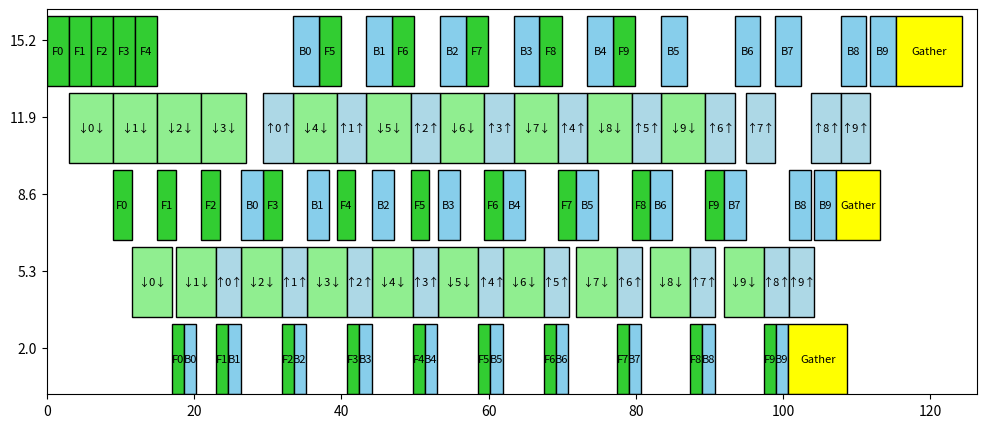

The matplotlib source for this figure: (Note: this script raises an exception after producing the figure.)
import matplotlib.pyplot as plt
from matplotlib.patches import Rectangle
import random

def pip_ploting(num_stages = 5, num_microbatches = 10,
                forward_times = [3.0, 6.0, 2.5, 5.5, 1.6],
                backward_times = [3.5, 4.0, 3.0, 3.4,  1.7],
                gathering_times = [9,0,6,0,8], enableshare = False, enablegraph = True,
                storage = "./scratch",
                group_plan = []):
    # ----------------------
    # Parameters
    # ----------------------

    #print(num_stages,num_microbatches,forward_times,backward_times,gathering_times)
    comm_delay = 0.2    

    # ----------------------
    # Schedule initialization
    # ----------------------
    fp_schedule = {}
    bp_schedule = {}
    gathering_schedule = {}
    #step 0: for each stage, generate a intra-dependency list   

    Idependent = [] 

    for s in range(num_stages): 

        ini = []
        if(num_stages-s>num_microbatches): #no enouch microbatches we can use...
            for i in range(num_microbatches):
                ini.append((i,'f'))
            
            for i in range(num_microbatches):
                ini.append((i,'b'))
            Idependent.append(ini)
            continue
            
        for i in range(num_stages-s):
            ini.append((i,'f'))
        back = 1
        ini_back = 0
        ini_for = num_stages-s
        for i in range(2*(num_microbatches - (num_stages-s))):
            if back == 1:
                ini.append((ini_back,'b'))
                ini_back+=1
                back = 0
            else:
                ini.append((ini_for,'f'))
                ini_for+=1
                back = 1
        for i in range(num_stages-s):
            ini.append((ini_back,'b'))
            ini_back+=1
        Idependent.append(ini)  

    #finish construction
    #print(Idependent)  

    def cal_index(s, m, fb):
        if fb == 'f':
            if m<num_stages-s:
                return m
            else:
                return num_stages-s-1+(m-(num_stages-s-1))*2
        if fb == 'b':
            if m<=num_microbatches-(num_stages-s):
                return num_stages-s+(m)*2
            else:
                rest = num_microbatches - 1 - m
                return 2*num_microbatches - 1 -rest 

    communication_recorder_end = 0
    while(1):  #brute force update:
        #print(len(fp_schedule)+len(bp_schedule))
        upi = 0 
        candidates = None
        candidaterecord = 0
        current_smallest_s = float("inf")

        for m in range(num_microbatches):
            for s in range(num_stages):
                if (s, m) in fp_schedule:
                    continue
                if m== 0 and s==0: # first microbatches
                    fp_schedule[(s, m)] = (0, forward_times[s])
                    upi = 1
                    continue
                if m == 0 and s!=0: # no intra-dependency
                    if (s-1,m) in fp_schedule:
                        start = fp_schedule[(s-1, m)][1] # end time
                        if s%2 == 1 and enableshare == True: ####jin: added shared bandwidth version
                            if start<current_smallest_s:
                                candidaterecord+=1
                                current_smallest_s = start
                                candidates = ('f', s, m)                                
                        else:    
                            fp_schedule[(s, m)] = (start, start+forward_times[s])
                        upi = 1
                    else: 
                        continue
                if m>0: #
                    start = 0
                    if s>0: # there is inter-dependency
                        if (s-1,m) in fp_schedule:
                            start = max(start, fp_schedule[(s-1, m)][1])
                        else:
                            continue
                    #then is intra-dependency
                    #print(s,m, cal_index(s, m, 'f'))
                    #print(Idependent)
                    pref = Idependent[s][cal_index(s, m, 'f') - 1]
                    #print(pref)
                    if pref[1] == 'f' and (s,pref[0]) in fp_schedule:
                        start = max(start, fp_schedule[(s,pref[0])][1])
                    elif pref[1] == 'b' and (s,pref[0]) in bp_schedule:
                        start = max(start, bp_schedule[(s,pref[0])][1])
                    else:
                        continue


                    if s%2 == 1 and enableshare == True: ####jin: added shared bandwidth version
                        if start<current_smallest_s:
                            candidaterecord+=1
                            current_smallest_s = start
                            candidates = ('f', s, m)       
                    else:
                        fp_schedule[(s, m)] = (start, start+forward_times[s])
                    upi = 1
        #search for backward updating...          
        for m in range(num_microbatches):
            for s in range(num_stages-1, -1,-1):
                if (s, m) in bp_schedule:
                    continue
                if m>=0: #
                    start = 0
                    if s<num_stages-1: # there is inter-dependency
                        
                        if (s+1,m) in bp_schedule:
                            start = max(start, bp_schedule[(s+1, m)][1])
                        else:
                            continue
                    #then is intra-dependency
                    pref = Idependent[s][cal_index(s, m, 'b') - 1]
                    if pref[1] == 'f' and (s,pref[0]) in fp_schedule:
                        start = max(start, fp_schedule[(s,pref[0])][1])
                    elif pref[1] == 'b' and (s,pref[0]) in bp_schedule:
                        start = max(start, bp_schedule[(s,pref[0])][1])
                    else:
                        continue

                    if s%2 == 1 and enableshare == True: ####jin: added shared bandwidth version
                        if start<current_smallest_s:
                            candidaterecord+=1
                            current_smallest_s = start
                            candidates = ('b', s, m)  
                    else:
                        bp_schedule[(s, m)] = (start, start+backward_times[s])
                    upi = 1

        #each time, we only update one communication task...
        for s in range(num_stages): # updatind the gathering shedule times:
            if gathering_times[s] == 0:
                continue
            if s in gathering_schedule:
                continue
            if (s, num_microbatches-1) not in bp_schedule:
                continue
            start = bp_schedule[(s, num_microbatches-1)][1]
            if enableshare == True:
                if start<current_smallest_s:
                    candidaterecord+=1
                    current_smallest_s = start
                    candidates = ('g', s)  
            else:
                gathering_schedule[s] = (start, start+gathering_times[s])
            upi = 1



        if candidates != None:
            start = current_smallest_s
            if start<communication_recorder_end:
                start = communication_recorder_end
            if candidates[0] == 'f':
                lasting = forward_times[candidates[1]]
                fp_schedule[(candidates[1],candidates[2])] = (start, start+lasting)
            elif candidates[0] == 'b':
                lasting = backward_times[candidates[1]]
                bp_schedule[(candidates[1],candidates[2])] = (start, start+lasting)
            elif candidates[0] == 'g':
                lasting = gathering_times[candidates[1]]
                gathering_schedule[candidates[1]] = (start, start+lasting)
            communication_recorder_end = start + lasting    
            #candidaterecord-=1
            upi = 1
        if upi == 0: # no update happened ...
            break   
    
    #print(len(bp_schedule), len(fp_schedule),len(gathering_schedule))
    max_time = bp_schedule[(0, num_microbatches-1)][1]
    #debugg:
    #max_time = 0
    for s in range(num_stages): #searching for biggest time...
        if gathering_times[s] == 0:
            continue
        if(gathering_schedule[s][1]>max_time):
            max_time = gathering_schedule[s][1]
    
        
    if enablegraph == False:
        return max_time
    #print(max_time)

    #print(fp_schedule)
    #print(bp_schedule)
    # ----------------------
    # Visualization
    # ----------------------
    stage_y = {s: 3.3 * (num_stages - s - 1) for s in range(num_stages)}
    fig, ax = plt.subplots(figsize=(12, 5)) 

    # Forward Passes (green)
    for (s, m), (start, end) in fp_schedule.items():
        if s%2 == 0:
            ax.add_patch(Rectangle((start, stage_y[s]), end - start, 3, facecolor='limegreen', edgecolor='black', linewidth=1.0))
            ax.text(start + (end - start)/2, stage_y[s] + 1.5, f"F{m}", ha='center', va='center', fontsize=8)
        else:
            ax.add_patch(Rectangle((start, stage_y[s]), end - start, 3, facecolor='lightgreen', edgecolor='black', linewidth=1.0))
            ax.text(start + (end - start)/2, stage_y[s] + 1.5, f"↓{m}↓", ha='center', va='center', fontsize=8)  

    # Backward Passes (blue)
    for (s, m), (start, end) in bp_schedule.items():
        if s%2 == 0:
            ax.add_patch(Rectangle((start, stage_y[s]), end - start, 3, facecolor='skyblue', edgecolor='black', linewidth=1.0))
            ax.text(start + (end - start)/2, stage_y[s] + 1.5, f"B{m}", ha='center', va='center', fontsize=8)
        else: 
            ax.add_patch(Rectangle((start, stage_y[s]), end - start, 3, facecolor='lightblue', edgecolor='black', linewidth=1.0))
            ax.text(start + (end - start)/2, stage_y[s] + 1.5, f"↑{m}↑", ha='center', va='center', fontsize=8)

    # Gathering cluster (blue)
    for s, (start, end) in gathering_schedule.items():
        ax.add_patch(Rectangle((start, stage_y[s]), end - start, 3, facecolor='yellow', edgecolor='black', linewidth=1.0))
        ax.text(start + (end - start)/2, stage_y[s] + 1.5, f"Gather", ha='center', va='center', fontsize=8)
    
    # Axes
    ax.set_ylim(0, 3.3 * num_stages)
    #print(gathering_schedule)
    if(gathering_schedule == {}):
        gathering_schedule = {0:(-1,0)}
    ax.set_xlim(0, max(
        max(et for (_, et) in gathering_schedule.values()),
        max(et for (_, et) in bp_schedule.values())
    ) + 2)  

    

    #print([f"Step{s}\nGroup:{group_plan[s//2]}" if s %2 == 0 else f"Step {s}\nCommunication" for s in range(num_stages)])
    ax.set_yticks([stage_y[s] + 2 for s in range(num_stages)])
    ax.set_yticklabels([f"Step{s}\nDevices:{group_plan[s//2]['device']}\nLayers:{group_plan[s//2]['layer']}" if s %2 == 0 else f"Step {s}\nCommunication" for s in range(num_stages)])
    ax.set_xlabel("Time")
    if enableshare == False:
        ax.set_title("1F1B Interleaved Pipeline Schedule (D2D communication)")
    else:
        ax.set_title("1F1B Interleaved Pipeline Schedule (shared communication)")
    ax.grid(False)
    plt.tight_layout()
    #plt.show()
    plt.savefig(storage)
    return max_time


if __name__ == "__main__":
    #test_Profilelor_DPsolver()
    pip_ploting()
    pip_ploting(enableshare = True)